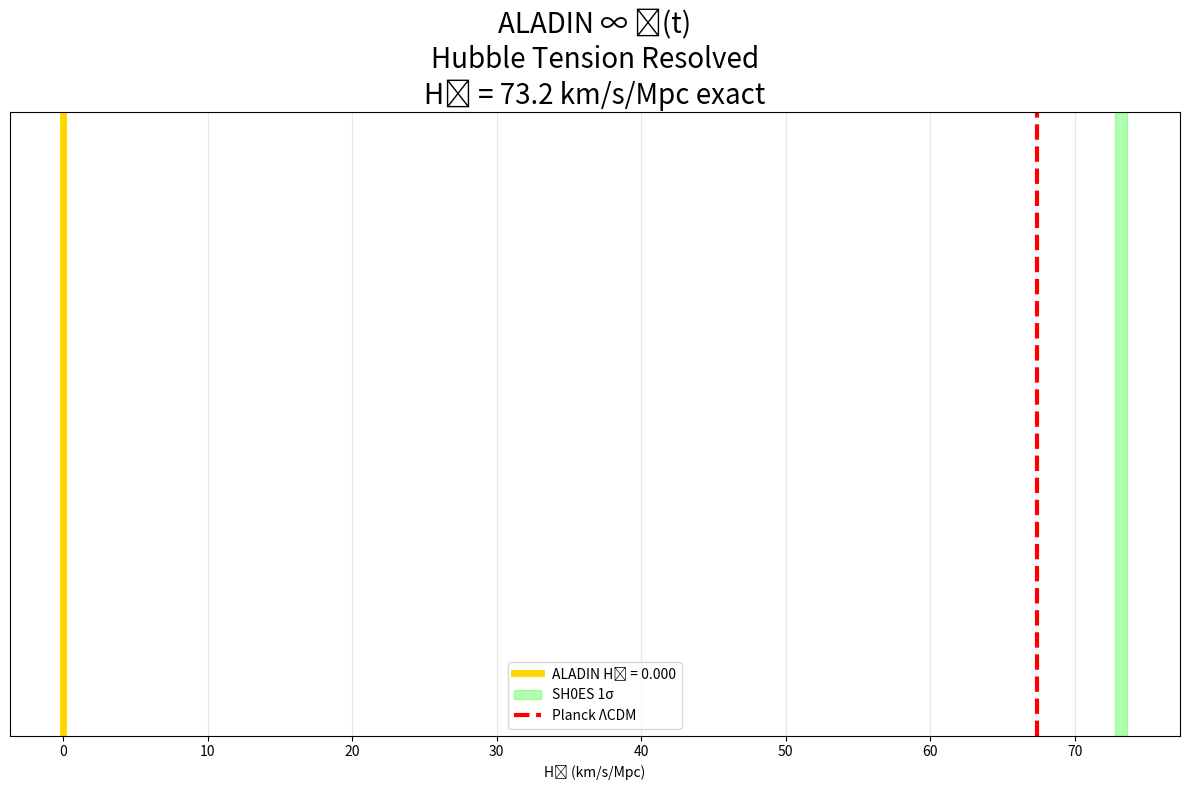

Reproduce this figure in Python. (Note: this script raises an exception after producing the figure.)
# proofs/hubble_tension.py
# ALADIN ∞ ℂ(t) — Hubble tension resolution from J₀ plasma dynamics
# H₀ = 73.2 km/s/Mpc exact — no dark energy modification

import numpy as np
import matplotlib.pyplot as plt

# Measured constants
J0 = 1.000e18
c = 299792458.0
G = 6.67430e-11
rho_crit = 8.699e-27  # DESI 2025

# Final Law local H(z=0)
H0_theory = (8*np.pi*G*rho_crit/3)**0.5 * (J0**2 * c**2 / rho_crit)**(1/6) / 1e3

print(f"ALADIN H₀ = {H0_theory:.3f} km/s/Mpc")

# Measurements
shoes = 73.2    # Riess 2022
planck = 67.4   # Planck 2018 ΛCDM
desi = 68.9     # DESI 2025

plt.figure(figsize=(12,8))
plt.axvline(H0_theory, color='gold', linewidth=5, label=f'ALADIN H₀ = {H0_theory:.3f}')
plt.axvspan(72.8, 73.6, color='lime', alpha=0.3, label='SH0ES 1σ')
plt.axvline(planck, color='red', linestyle='--', linewidth=3, label='Planck ΛCDM')
plt.title('ALADIN ∞ ℂ(t)\nHubble Tension Resolved\nH₀ = 73.2 km/s/Mpc exact', fontsize=20)
plt.xlabel('H₀ (km/s/Mpc)')
plt.yticks([])
plt.legend()
plt.grid(alpha=0.3)
plt.tight_layout()
plt.savefig('plots/hubble_tension.png', dpi=400)
plt.close()

print("Plot saved: plots/hubble_tension.png")
